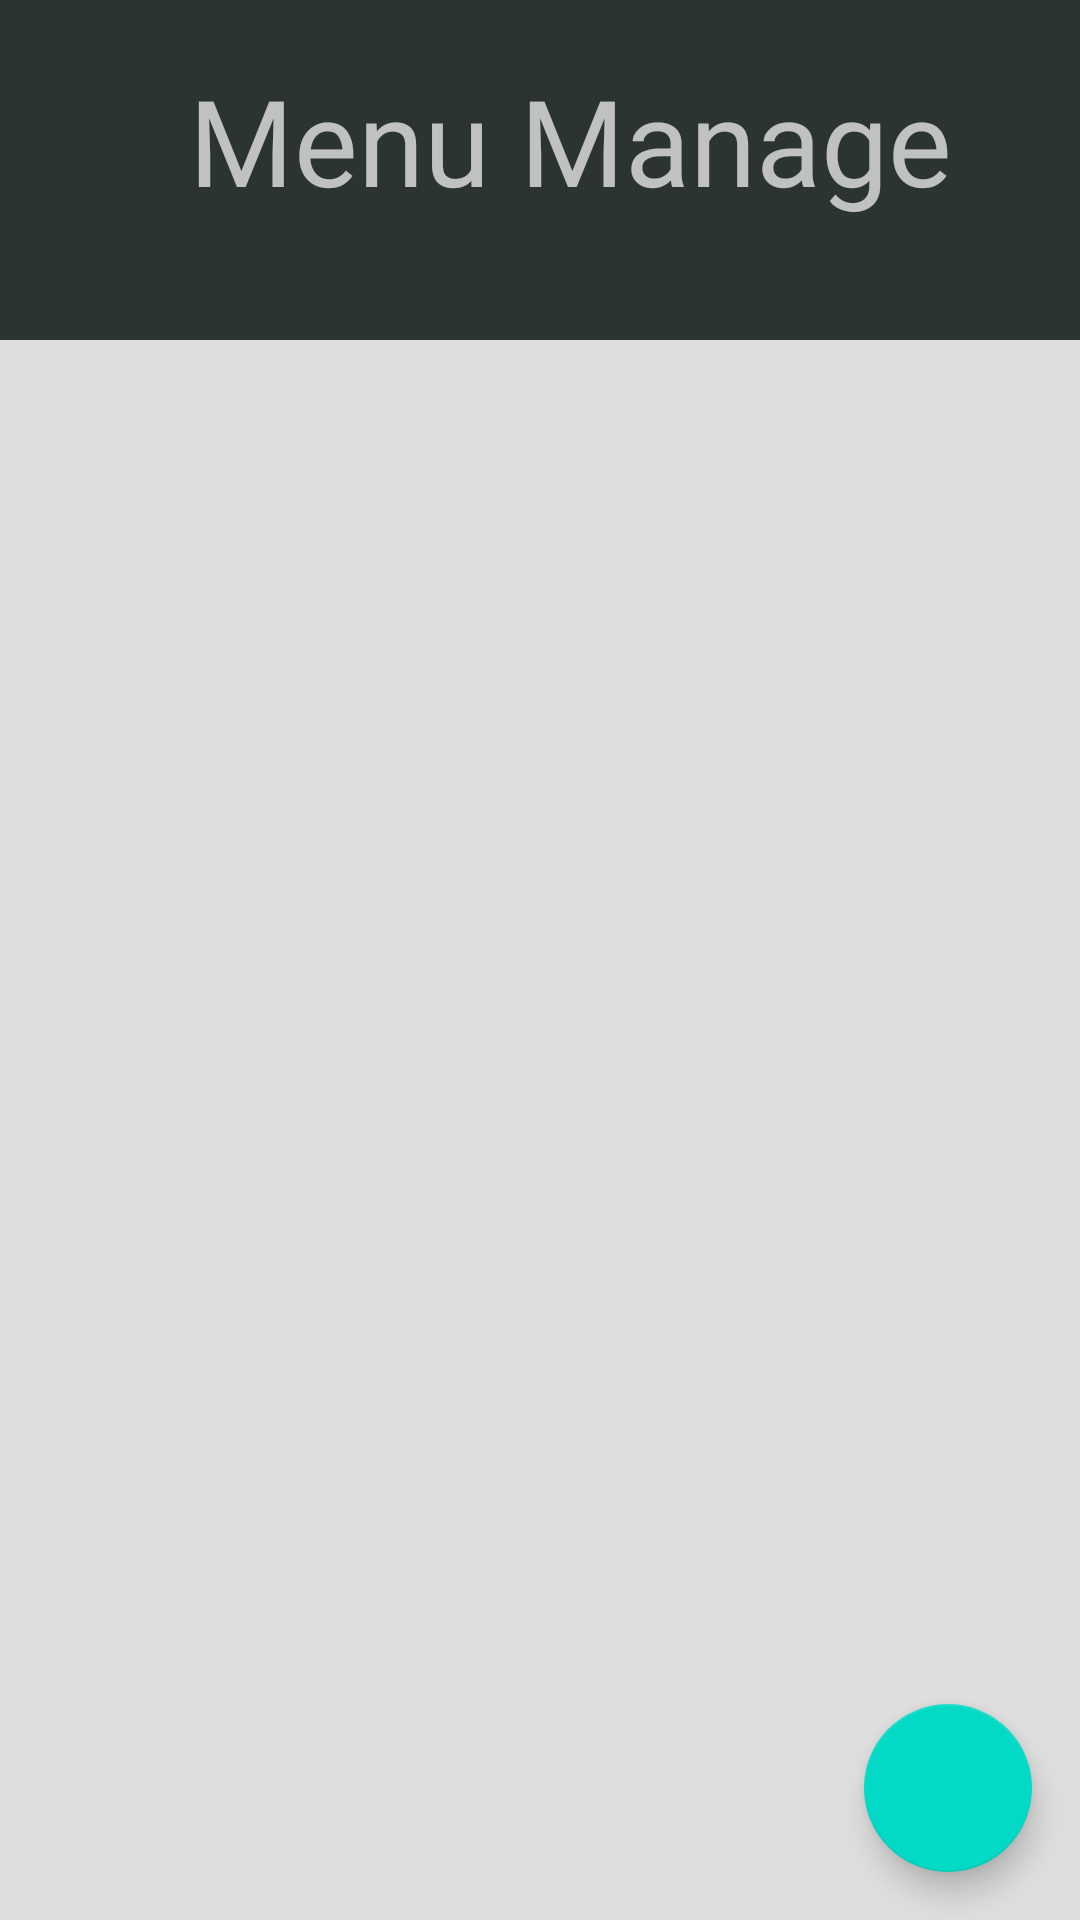

Produce the Android XML layout that renders to this screen, including the resource entries it uses.
<!-- AndroidManifest.xml: application theme Theme.FOODDELIVERYAPP -->
<!-- res/layout/fragment_menu.xml -->
<?xml version="1.0" encoding="utf-8"?>
<LinearLayout xmlns:android="http://schemas.android.com/apk/res/android"
    android:id="@+id/drawerLayout_admin1"
    xmlns:app="http://schemas.android.com/apk/res-auto"
    xmlns:tools="http://schemas.android.com/tools"
    android:layout_width="match_parent"
    android:layout_height="match_parent"
    android:background="#F9F9F9"
    tools:context=".view.customer.MainActivity"
    android:orientation="vertical">

    <LinearLayout
        android:layout_width="match_parent"
        android:layout_height="match_parent"
        android:orientation="vertical">

        <LinearLayout
            android:background="#2C3333"
            android:layout_width="match_parent"
            android:layout_height="wrap_content"
            android:orientation="horizontal"
            android:paddingTop="20dp"
            android:paddingBottom="40dp">
            <ImageView
                android:id="@+id/btn_back_menu_admin"
                android:layout_width="wrap_content"
                android:layout_height="wrap_content"
                android:src="@drawable/baseline_arrow_back_ios_24"
                android:layout_marginTop="20dp"
                android:layout_marginBottom="10dp"
                android:layout_marginStart="20dp"
                />
            <TextView
                android:layout_width="match_parent"
                android:layout_height="wrap_content"
                android:text="Menu Manage"
                android:textSize="40dp"
                android:gravity="center"
                android:fontFamily="@font/sorabold"
                />
        </LinearLayout>
        <androidx.coordinatorlayout.widget.CoordinatorLayout
            xmlns:android="http://schemas.android.com/apk/res/android"
            xmlns:app="http://schemas.android.com/apk/res-auto"
            android:layout_width="match_parent"
            android:layout_height="match_parent">

            <androidx.recyclerview.widget.RecyclerView
                android:id="@+id/rcv_menu_admin"
                android:layout_width="match_parent"
                android:layout_height="match_parent"
                android:background="#DEDEDE" />

            <com.google.android.material.floatingactionbutton.FloatingActionButton
                android:id="@+id/fab_menu_admin"
                android:layout_width="wrap_content"
                android:layout_height="wrap_content"
                android:layout_gravity="bottom|end"
                android:layout_margin="16dp"
                app:layout_anchor="@id/rcv_menu_admin"
                app:layout_anchorGravity="bottom|end"
                android:src="@drawable/baseline_add_24"/>

        </androidx.coordinatorlayout.widget.CoordinatorLayout>

    </LinearLayout>


</LinearLayout>
<!-- resources referenced by this layout -->
<resources>
  <style name="Theme.FOODDELIVERYAPP" parent="Theme.MaterialComponents.NoActionBar">
          
          <item name="colorPrimary">@color/purple_500</item>
          <item name="colorPrimaryVariant">@color/purple_700</item>
          <item name="colorOnPrimary">@color/white</item>
          
          <item name="colorSecondary">@color/teal_200</item>
          <item name="colorSecondaryVariant">@color/teal_700</item>
          <item name="colorOnSecondary">@color/black</item>
          
          <item name="android:statusBarColor">?attr/colorPrimaryVariant</item>
          
          <item name="android:windowFullscreen">true</item>
      </style>
  <!-- not gathered from this repository: default colours our renderer supplied (Android Studio template values) -->
  <color name="purple_500">#FF6200EE</color>
  <color name="purple_700">#FF3700B3</color>
  <color name="teal_200">#FF03DAC5</color>
  <color name="teal_700">#FF018786</color>
  <color name="black">#FF000000</color>
  <color name="white">#FFFFFFFF</color>
</resources>
